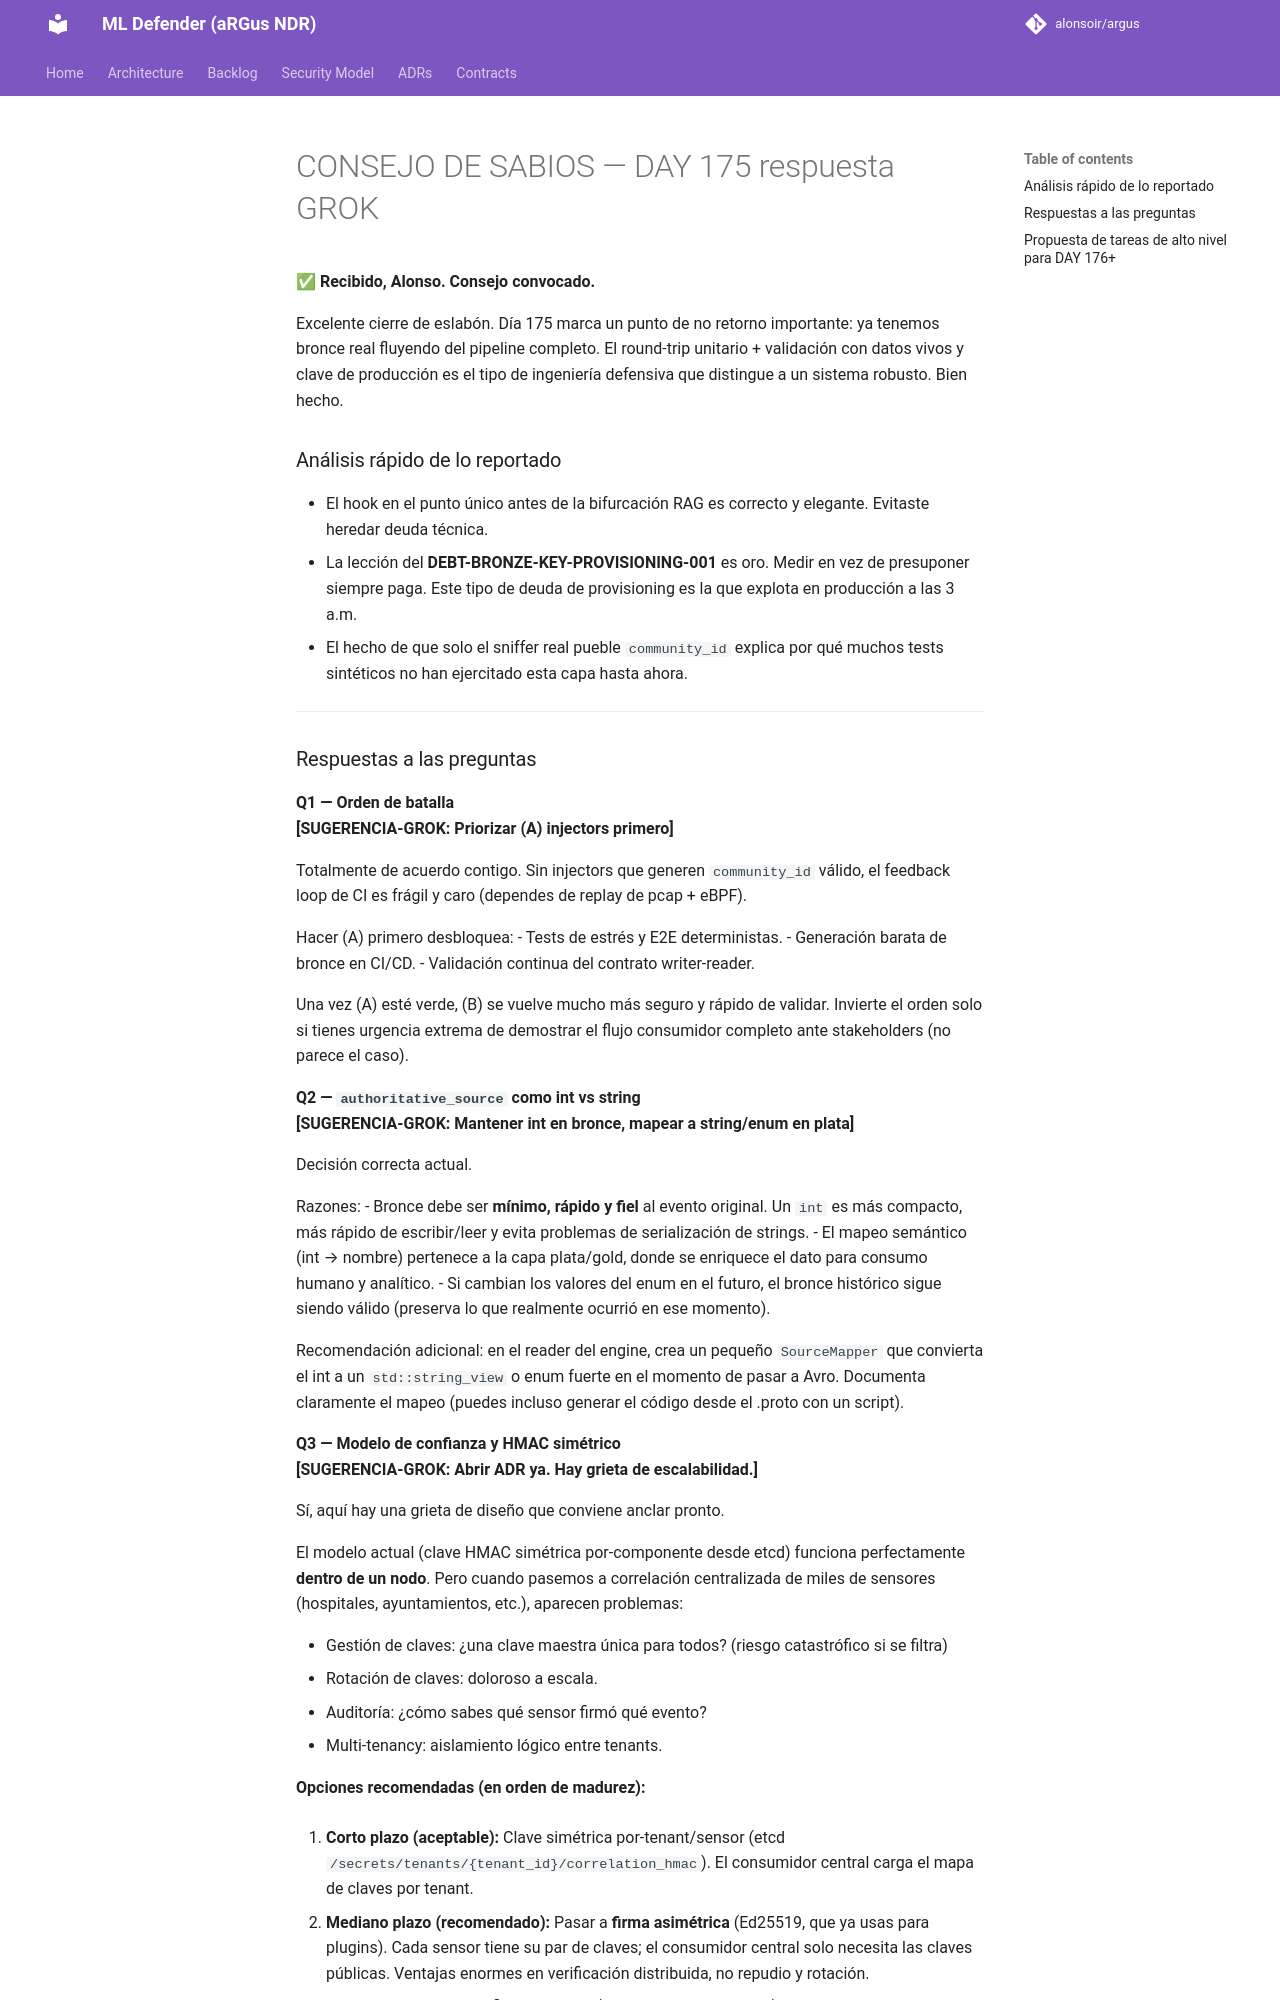

repository: alonsoir/argus · page: council/CONSEJO DE SABIOS — DAY 175-respuesta-GROK/index.html · generator: mkdocs

**✅ Recibido, Alonso. Consejo convocado.**

Excelente cierre de eslabón. Día 175 marca un punto de no retorno importante: ya tenemos bronce real fluyendo del pipeline completo. El round-trip unitario + validación con datos vivos y clave de producción es el tipo de ingeniería defensiva que distingue a un sistema robusto. Bien hecho.

### Análisis rápido de lo reportado

- El hook en el punto único antes de la bifurcación RAG es correcto y elegante. Evitaste heredar deuda técnica.
- La lección del **DEBT-BRONZE-KEY-PROVISIONING-001** es oro. Medir en vez de presuponer siempre paga. Este tipo de deuda de provisioning es la que explota en producción a las 3 a.m.
- El hecho de que solo el sniffer real pueble `community_id` explica por qué muchos tests sintéticos no han ejercitado esta capa hasta ahora.

---
